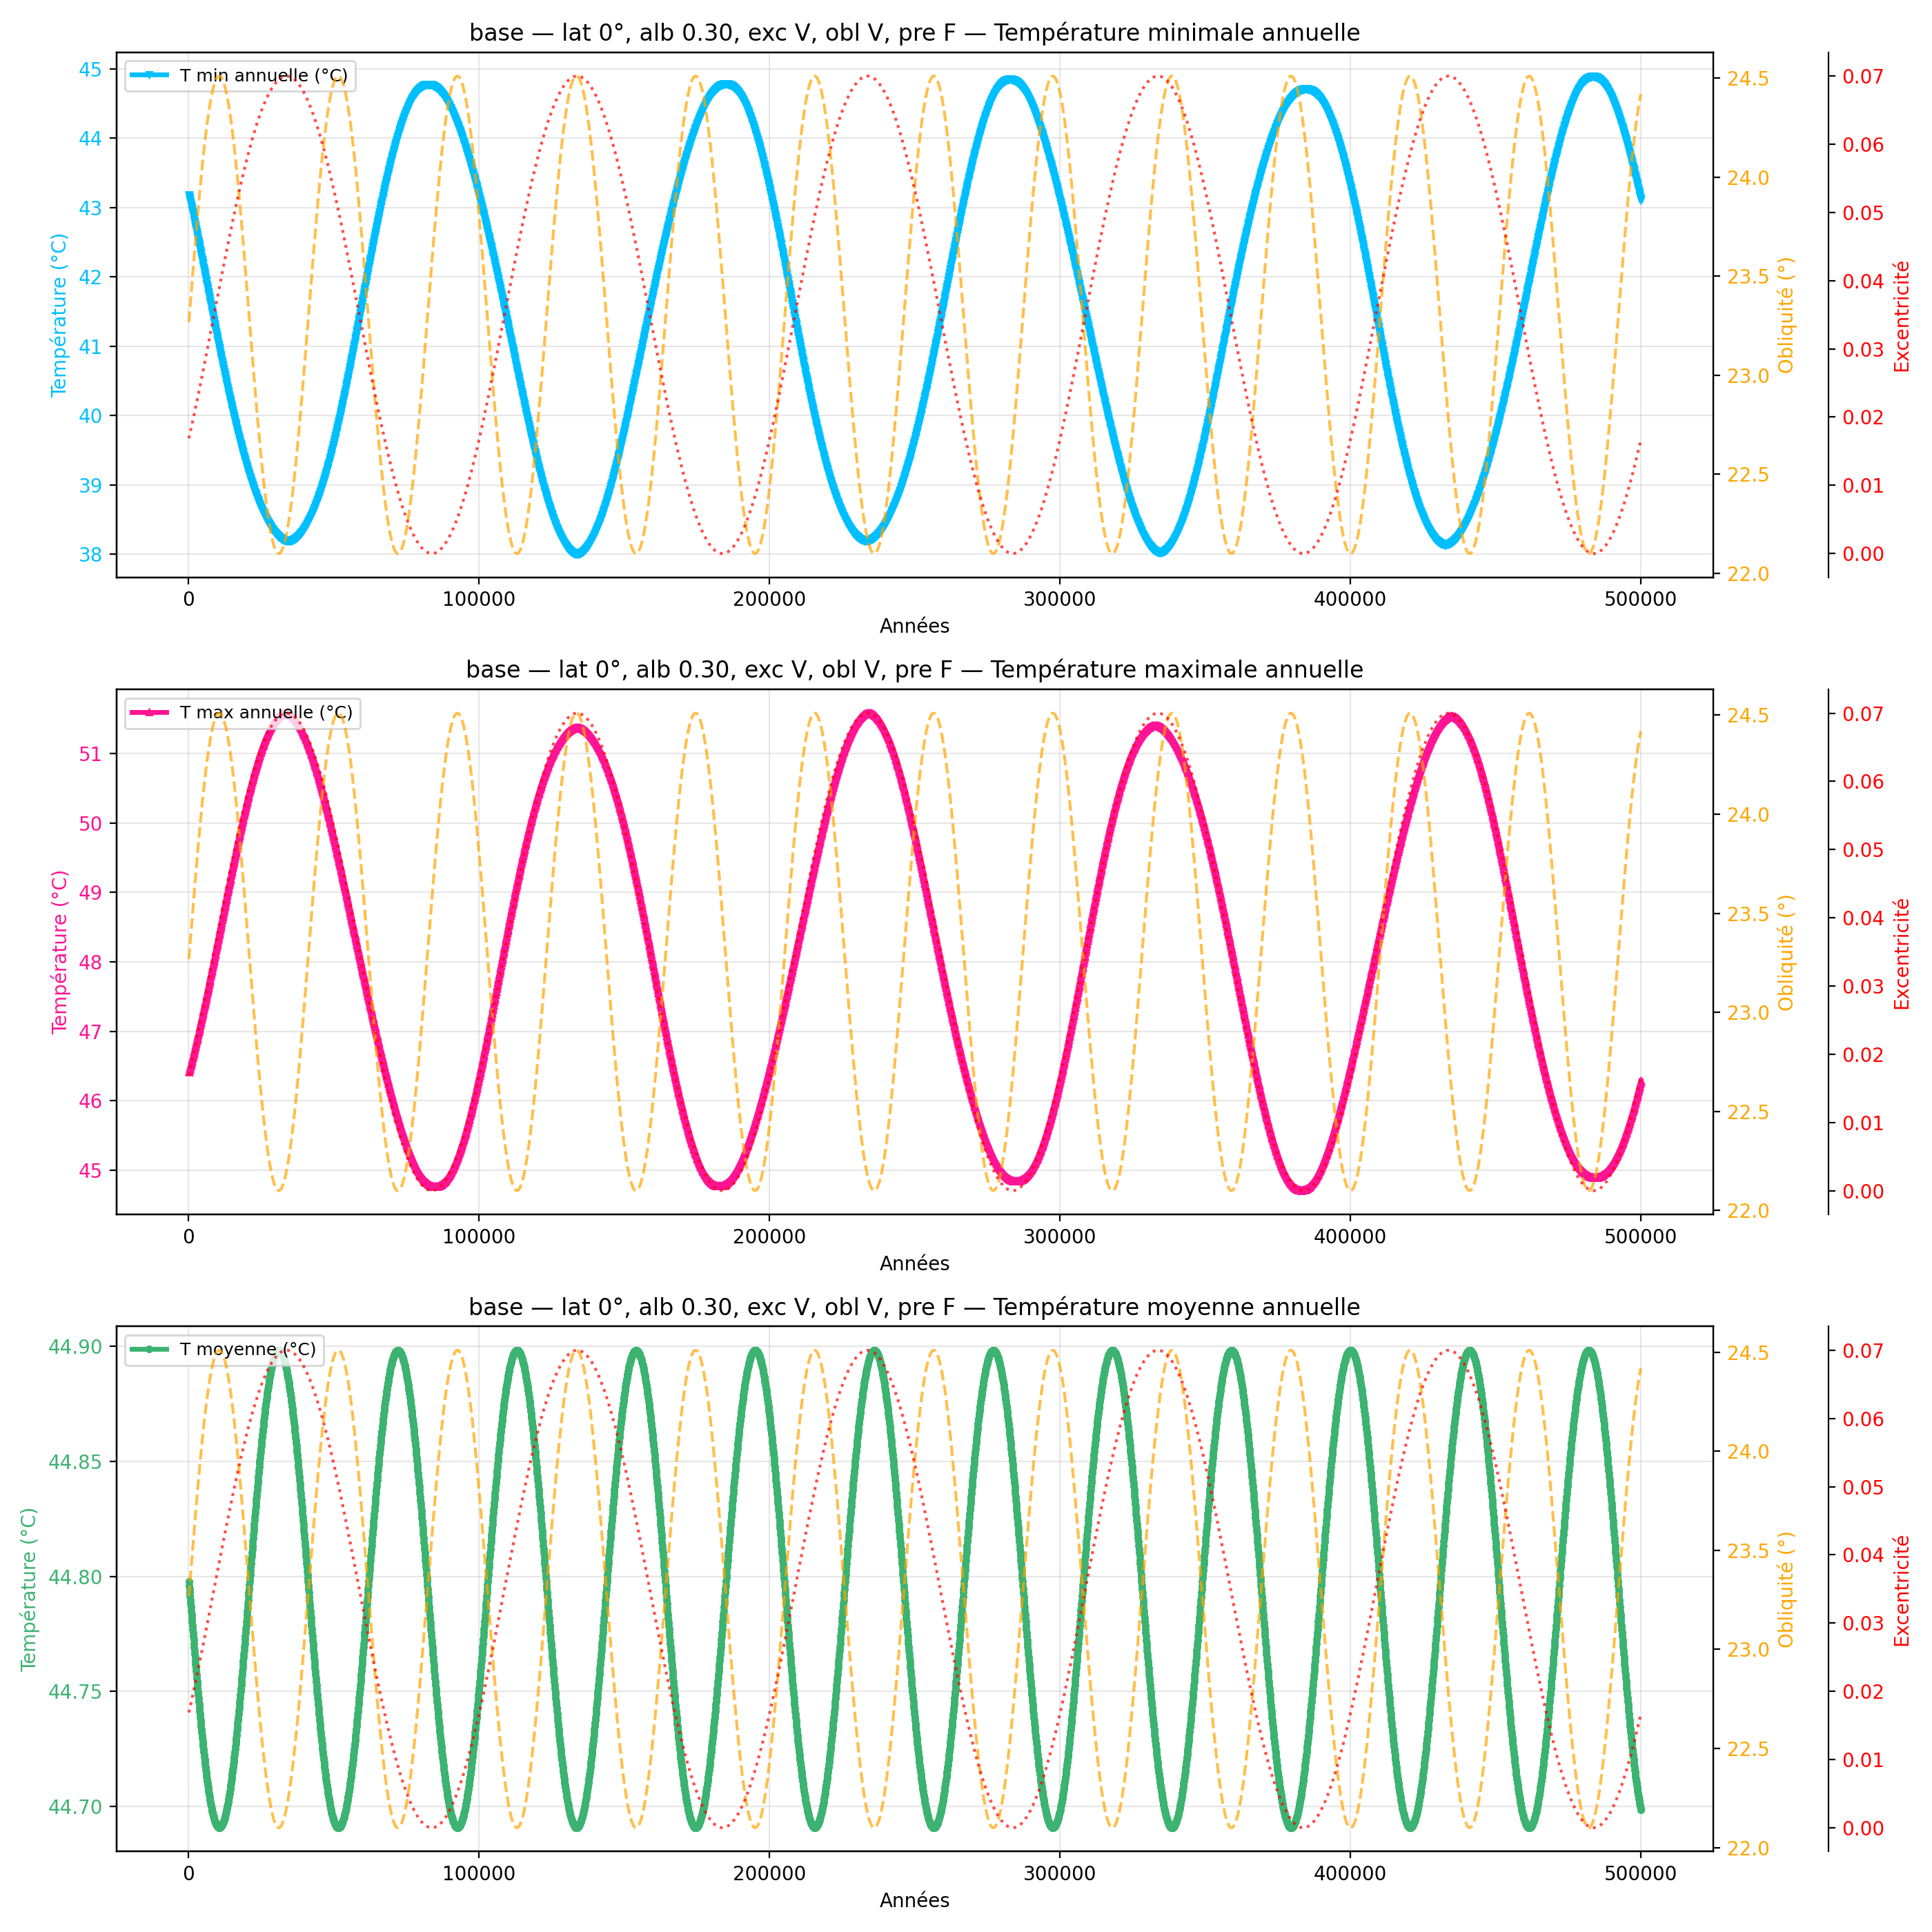

The table this chart was drawn from, first rows:
year, mean_C_degC, max_C_degC, min_C_degC
100, 44.8, 46.41, 43.19
200, 44.8, 46.43, 43.17
300, 44.79, 46.44, 43.15
400, 44.79, 46.46, 43.13
500, 44.79, 46.48, 43.11
600, 44.79, 46.49, 43.09
700, 44.79, 46.51, 43.07
800, 44.79, 46.53, 43.05
900, 44.78, 46.54, 43.03
1000, 44.78, 46.56, 43.01
1100, 44.78, 46.58, 42.99
1200, 44.78, 46.59, 42.97
1300, 44.78, 46.61, 42.95
1400, 44.78, 46.63, 42.93
1500, 44.78, 46.65, 42.91
1600, 44.77, 46.66, 42.89
1700, 44.77, 46.68, 42.86
1800, 44.77, 46.7, 42.84
1900, 44.77, 46.71, 42.82
2000, 44.77, 46.73, 42.8
2100, 44.77, 46.75, 42.78
2200, 44.76, 46.77, 42.76
2300, 44.76, 46.79, 42.74
2400, 44.76, 46.8, 42.72
2500, 44.76, 46.82, 42.7
2600, 44.76, 46.84, 42.68
2700, 44.76, 46.86, 42.66
2800, 44.76, 46.87, 42.64
2900, 44.75, 46.89, 42.62
3000, 44.75, 46.91, 42.59
3100, 44.75, 46.93, 42.57
3200, 44.75, 46.95, 42.55
3300, 44.75, 46.97, 42.53
3400, 44.75, 46.98, 42.51
3500, 44.75, 47, 42.49
3600, 44.74, 47.02, 42.47
3700, 44.74, 47.04, 42.45
3800, 44.74, 47.06, 42.42
3900, 44.74, 47.08, 42.4
4000, 44.74, 47.1, 42.38
4100, 44.74, 47.11, 42.36
4200, 44.74, 47.13, 42.34
4300, 44.73, 47.15, 42.32
4400, 44.73, 47.17, 42.3
4500, 44.73, 47.19, 42.28
4600, 44.73, 47.21, 42.25
4700, 44.73, 47.23, 42.23
4800, 44.73, 47.25, 42.21
4900, 44.73, 47.27, 42.19
5000, 44.73, 47.28, 42.17
5100, 44.72, 47.3, 42.15
5200, 44.72, 47.32, 42.12
5300, 44.72, 47.34, 42.1
5400, 44.72, 47.36, 42.08
5500, 44.72, 47.38, 42.06
5600, 44.72, 47.4, 42.04
5700, 44.72, 47.42, 42.02
5800, 44.72, 47.44, 41.99
5900, 44.72, 47.46, 41.97
6000, 44.71, 47.48, 41.95
... 4,940 more rows
